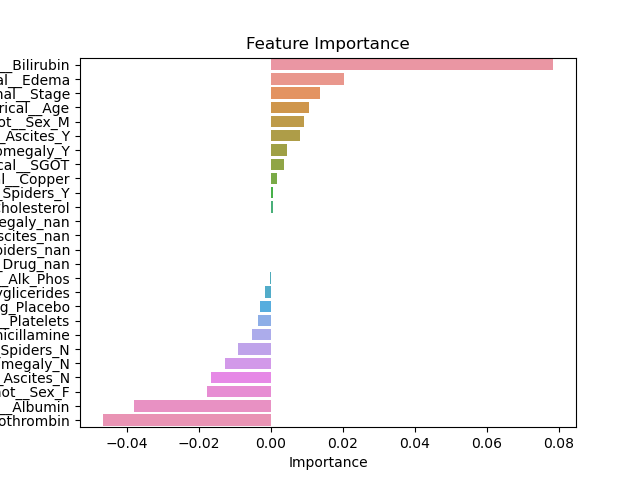

Data behind this chart, as committed beside it:
Feature, Importance
numerical__Bilirubin, 0.07856
ordinal__Edema, 0.02036
ordinal__Stage, 0.0135
numerical__Age, 0.01049
onehot__Sex_M, 0.009199
onehot__Ascites_Y, 0.008074
onehot__Hepatomegaly_Y, 0.004396
numerical__SGOT, 0.003502
numerical__Copper, 0.001605
onehot__Spiders_Y, 0.0005757
numerical__Cholesterol, 0.000526
onehot__Hepatomegaly_nan, 0.0
onehot__Ascites_nan, 0.0
onehot__Spiders_nan, 0.0
onehot__Drug_nan, 0.0
numerical__Alk_Phos, -0.0002082
numerical__Tryglicerides, -0.00178
onehot__Drug_Placebo, -0.003094
numerical__Platelets, -0.003469
onehot__Drug_D-penicillamine, -0.005371
onehot__Spiders_N, -0.00904
onehot__Hepatomegaly_N, -0.01286
onehot__Ascites_N, -0.01654
onehot__Sex_F, -0.01766
numerical__Albumin, -0.0382
numerical__Prothrombin, -0.04683
